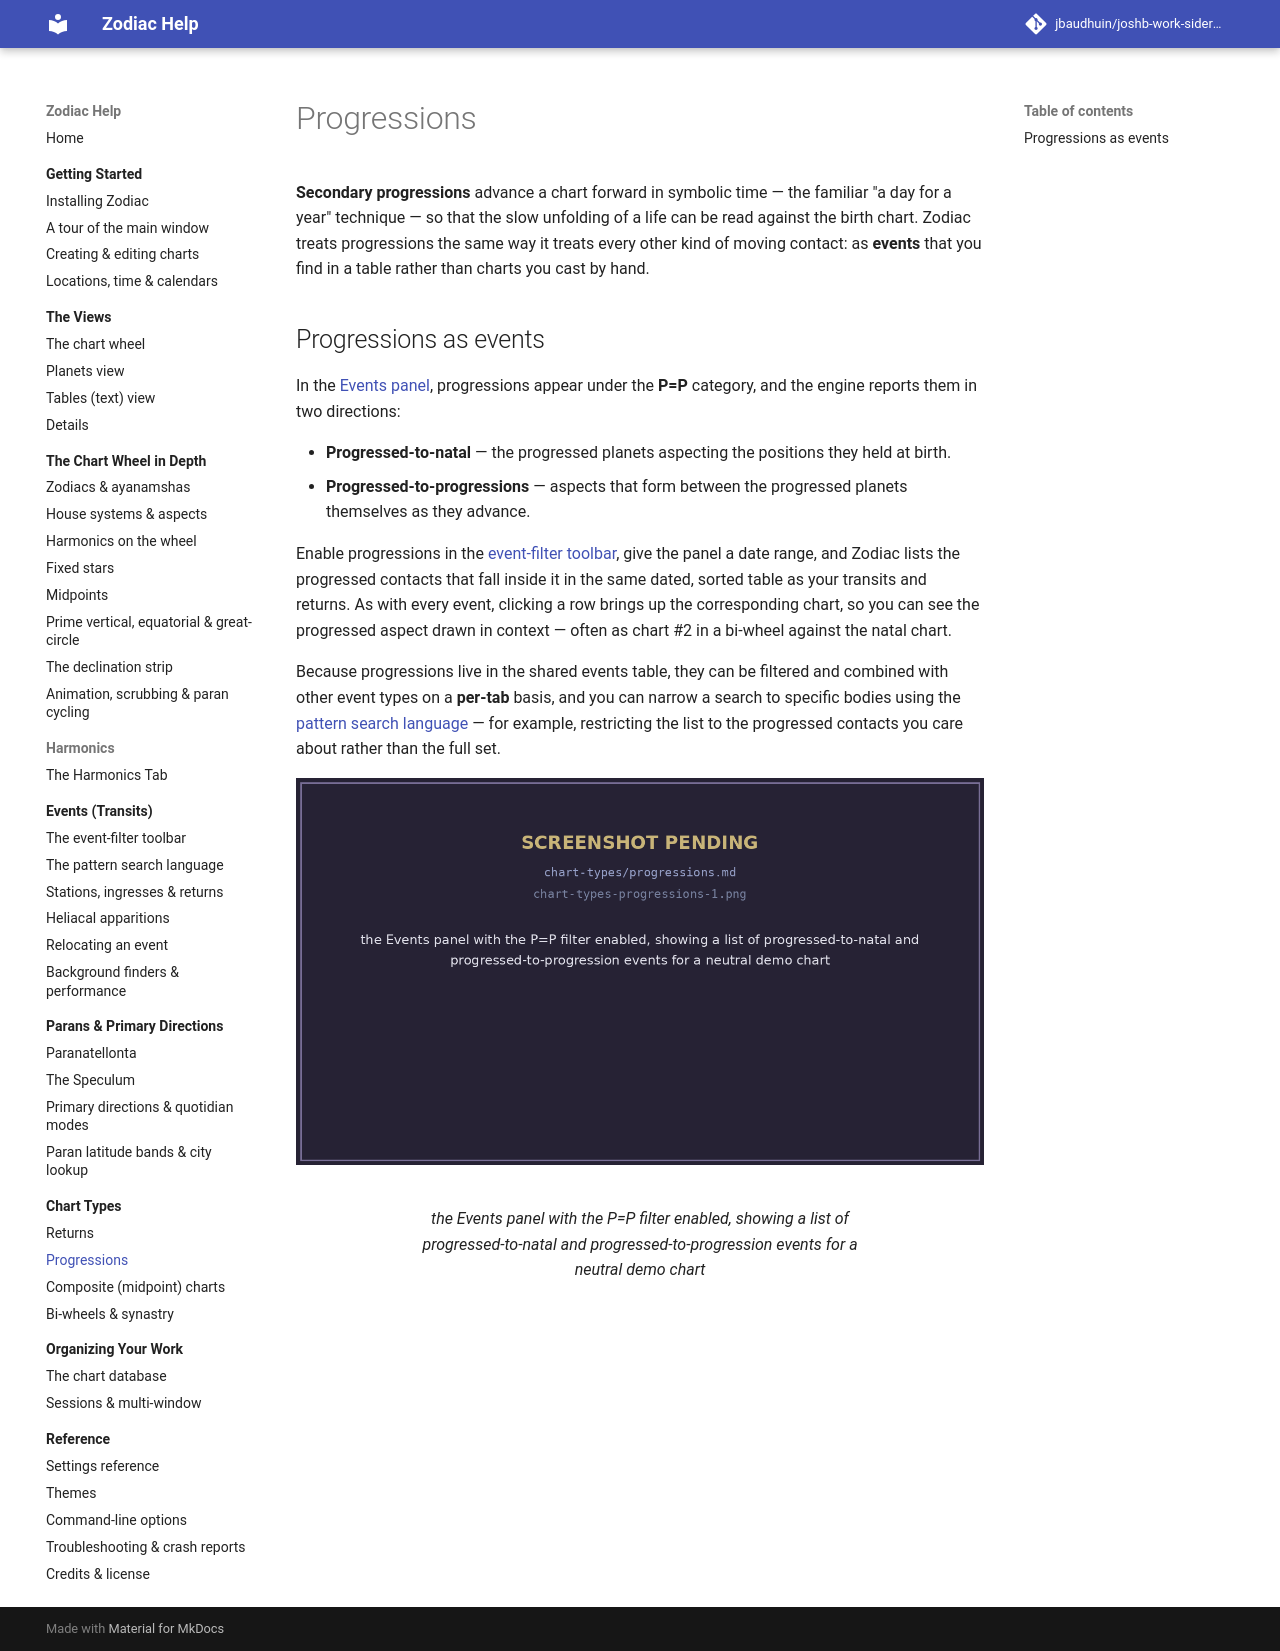

repository: jbaudhuin/joshb-work-sidereal · page: chart-types/progressions.html · generator: mkdocs

# Progressions

**Secondary progressions** advance a chart forward in symbolic time — the familiar
"a day for a year" technique — so that the slow unfolding of a life can be read against
the birth chart. Zodiac treats progressions the same way it treats every other kind of
moving contact: as **events** that you find in a table rather than charts you cast by
hand.

## Progressions as events

In the [Events panel](../events/index.md), progressions appear under the **P=P**
category, and the engine reports them in two directions:

- **Progressed-to-natal** — the progressed planets aspecting the positions they held
    at birth.
- **Progressed-to-progressions** — aspects that form between the progressed planets
    themselves as they advance.

Enable progressions in the [event-filter toolbar](../events/toolbar.md), give the panel
a date range, and Zodiac lists the progressed contacts that fall inside it in the same
dated, sorted table as your transits and returns. As with every event, clicking a row
brings up the corresponding chart, so you can see the progressed aspect drawn in
context — often as chart #2 in a bi-wheel against the natal chart.

Because progressions live in the shared events table, they can be filtered and
combined with other event types on a **per-tab** basis, and you can narrow a search to
specific bodies using the [pattern search language](../events/patterns.md) — for
example, restricting the list to the progressed contacts you care about rather than the
full set.

<figure markdown="span">
  ![the Events panel with the P=P filter enabled, showing a list of progressed-to-natal and progressed-to-progression events for a neutral demo chart](../assets/img/chart-types-progressions-1.png){ loading=lazy }
  <figcaption>the Events panel with the P=P filter enabled, showing a list of progressed-to-natal and progressed-to-progression events for a neutral demo chart</figcaption>
</figure>
